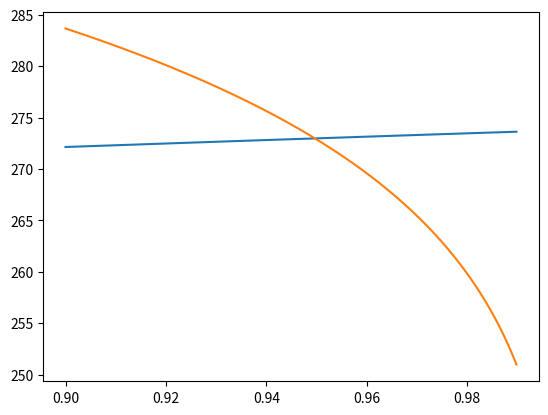

Reproduce this figure in Python.
import numpy as np 
import matplotlib.pyplot as plt  

R = 8.315
H_a = 140.2
H_b = 181
m_a = 282.47
m_b = 228.37
T_a = 273.8
T_b = 326.6

x_a = np.arange(0.9,0.99, 0.0002) 
x_b = 1 - x_a 

Tm_a = 1/((1/T_a)- ( ( R * np.log(x_a) ) / ( H_a * m_a )))
Tm_b = 1/((1/T_b)- ( ( R * np.log(x_b) ) / ( H_b * m_b )))

# idx = np.argwhere(np.diff(np.sign(f - g))).flatten()
np.set_printoptions(precision=2)
print(Tm_a)
print(Tm_b)

print(Tm_a - Tm_b)
# print(x_b)

plt.plot(x_a, Tm_a) 
plt.plot(x_a, Tm_b) 
plt.show() 